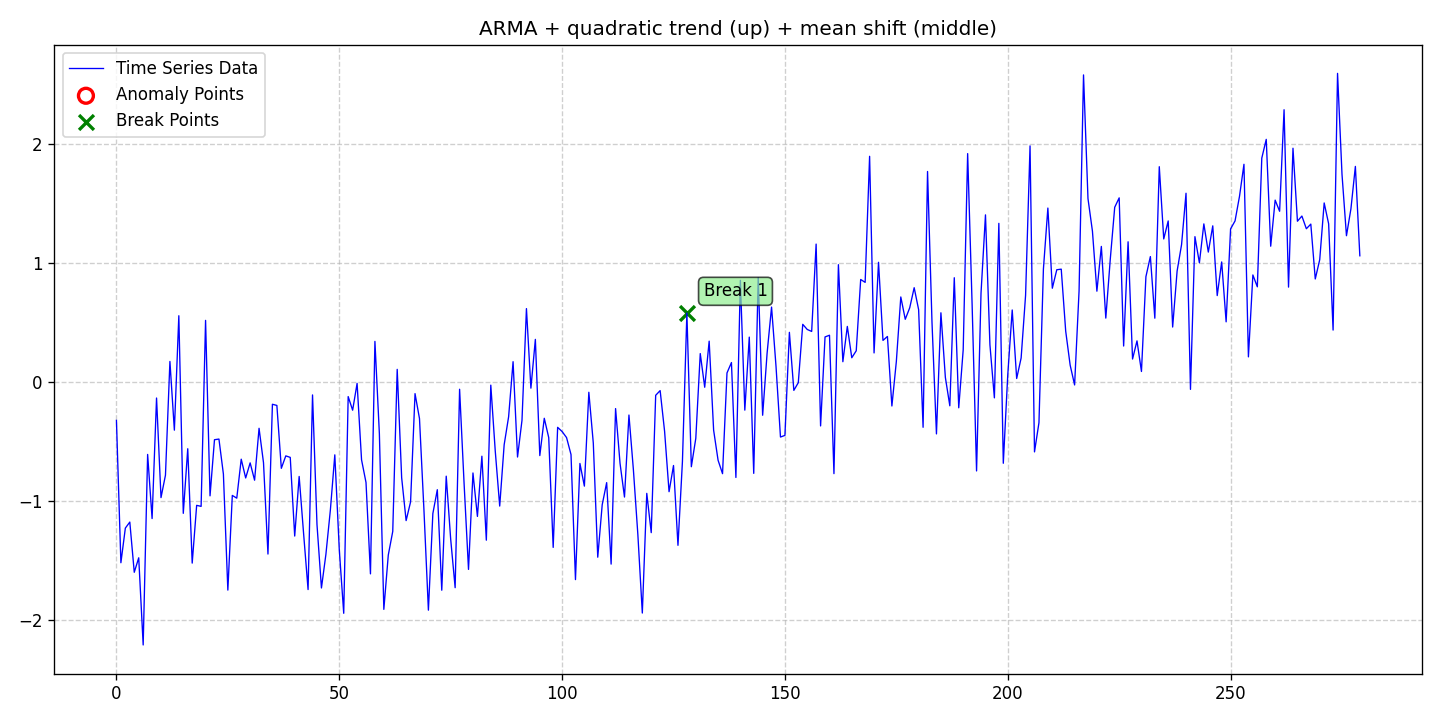

The file beside this chart, header and first rows:
date, data, stationary, det_lin_up, det_lin_down, det_quad, det_cubic, det_exp, det_damped, stoc_trend, volatility, single_seas, multiple_seas, point_anom_single, point_anom_multi, collect_anom, context_anom, mean_shift, var_shift, trend_shift, point_anom_count, point_anom_location, point_anom_point, collect_anom_count
2020-01-01, -0.3224, 0, 0, 0, 1, 0, 0, 0, 0, 0, 0, 0, 0, 0, 0, 0, 1, 0, 0, 0, none, , 0
2020-01-02, -1.519, 0, 0, 0, 1, 0, 0, 0, 0, 0, 0, 0, 0, 0, 0, 0, 1, 0, 0, 0, none, , 0
2020-01-03, -1.228, 0, 0, 0, 1, 0, 0, 0, 0, 0, 0, 0, 0, 0, 0, 0, 1, 0, 0, 0, none, , 0
2020-01-04, -1.177, 0, 0, 0, 1, 0, 0, 0, 0, 0, 0, 0, 0, 0, 0, 0, 1, 0, 0, 0, none, , 0
2020-01-05, -1.599, 0, 0, 0, 1, 0, 0, 0, 0, 0, 0, 0, 0, 0, 0, 0, 1, 0, 0, 0, none, , 0
2020-01-06, -1.477, 0, 0, 0, 1, 0, 0, 0, 0, 0, 0, 0, 0, 0, 0, 0, 1, 0, 0, 0, none, , 0
2020-01-07, -2.209, 0, 0, 0, 1, 0, 0, 0, 0, 0, 0, 0, 0, 0, 0, 0, 1, 0, 0, 0, none, , 0
2020-01-08, -0.6085, 0, 0, 0, 1, 0, 0, 0, 0, 0, 0, 0, 0, 0, 0, 0, 1, 0, 0, 0, none, , 0
2020-01-09, -1.147, 0, 0, 0, 1, 0, 0, 0, 0, 0, 0, 0, 0, 0, 0, 0, 1, 0, 0, 0, none, , 0
2020-01-10, -0.1344, 0, 0, 0, 1, 0, 0, 0, 0, 0, 0, 0, 0, 0, 0, 0, 1, 0, 0, 0, none, , 0
2020-01-11, -0.9713, 0, 0, 0, 1, 0, 0, 0, 0, 0, 0, 0, 0, 0, 0, 0, 1, 0, 0, 0, none, , 0
2020-01-12, -0.7829, 0, 0, 0, 1, 0, 0, 0, 0, 0, 0, 0, 0, 0, 0, 0, 1, 0, 0, 0, none, , 0
2020-01-13, 0.1728, 0, 0, 0, 1, 0, 0, 0, 0, 0, 0, 0, 0, 0, 0, 0, 1, 0, 0, 0, none, , 0
2020-01-14, -0.4045, 0, 0, 0, 1, 0, 0, 0, 0, 0, 0, 0, 0, 0, 0, 0, 1, 0, 0, 0, none, , 0
2020-01-15, 0.5569, 0, 0, 0, 1, 0, 0, 0, 0, 0, 0, 0, 0, 0, 0, 0, 1, 0, 0, 0, none, , 0
2020-01-16, -1.103, 0, 0, 0, 1, 0, 0, 0, 0, 0, 0, 0, 0, 0, 0, 0, 1, 0, 0, 0, none, , 0
2020-01-17, -0.5607, 0, 0, 0, 1, 0, 0, 0, 0, 0, 0, 0, 0, 0, 0, 0, 1, 0, 0, 0, none, , 0
2020-01-18, -1.522, 0, 0, 0, 1, 0, 0, 0, 0, 0, 0, 0, 0, 0, 0, 0, 1, 0, 0, 0, none, , 0
2020-01-19, -1.036, 0, 0, 0, 1, 0, 0, 0, 0, 0, 0, 0, 0, 0, 0, 0, 1, 0, 0, 0, none, , 0
2020-01-20, -1.045, 0, 0, 0, 1, 0, 0, 0, 0, 0, 0, 0, 0, 0, 0, 0, 1, 0, 0, 0, none, , 0
2020-01-21, 0.5179, 0, 0, 0, 1, 0, 0, 0, 0, 0, 0, 0, 0, 0, 0, 0, 1, 0, 0, 0, none, , 0
2020-01-22, -0.9564, 0, 0, 0, 1, 0, 0, 0, 0, 0, 0, 0, 0, 0, 0, 0, 1, 0, 0, 0, none, , 0
2020-01-23, -0.4848, 0, 0, 0, 1, 0, 0, 0, 0, 0, 0, 0, 0, 0, 0, 0, 1, 0, 0, 0, none, , 0
2020-01-24, -0.4793, 0, 0, 0, 1, 0, 0, 0, 0, 0, 0, 0, 0, 0, 0, 0, 1, 0, 0, 0, none, , 0
2020-01-25, -0.7731, 0, 0, 0, 1, 0, 0, 0, 0, 0, 0, 0, 0, 0, 0, 0, 1, 0, 0, 0, none, , 0
2020-01-26, -1.749, 0, 0, 0, 1, 0, 0, 0, 0, 0, 0, 0, 0, 0, 0, 0, 1, 0, 0, 0, none, , 0
2020-01-27, -0.9529, 0, 0, 0, 1, 0, 0, 0, 0, 0, 0, 0, 0, 0, 0, 0, 1, 0, 0, 0, none, , 0
2020-01-28, -0.9759, 0, 0, 0, 1, 0, 0, 0, 0, 0, 0, 0, 0, 0, 0, 0, 1, 0, 0, 0, none, , 0
2020-01-29, -0.6485, 0, 0, 0, 1, 0, 0, 0, 0, 0, 0, 0, 0, 0, 0, 0, 1, 0, 0, 0, none, , 0
2020-01-30, -0.8061, 0, 0, 0, 1, 0, 0, 0, 0, 0, 0, 0, 0, 0, 0, 0, 1, 0, 0, 0, none, , 0
2020-01-31, -0.6794, 0, 0, 0, 1, 0, 0, 0, 0, 0, 0, 0, 0, 0, 0, 0, 1, 0, 0, 0, none, , 0
2020-02-01, -0.825, 0, 0, 0, 1, 0, 0, 0, 0, 0, 0, 0, 0, 0, 0, 0, 1, 0, 0, 0, none, , 0
2020-02-02, -0.3888, 0, 0, 0, 1, 0, 0, 0, 0, 0, 0, 0, 0, 0, 0, 0, 1, 0, 0, 0, none, , 0
2020-02-03, -0.6782, 0, 0, 0, 1, 0, 0, 0, 0, 0, 0, 0, 0, 0, 0, 0, 1, 0, 0, 0, none, , 0
2020-02-04, -1.446, 0, 0, 0, 1, 0, 0, 0, 0, 0, 0, 0, 0, 0, 0, 0, 1, 0, 0, 0, none, , 0
2020-02-05, -0.1869, 0, 0, 0, 1, 0, 0, 0, 0, 0, 0, 0, 0, 0, 0, 0, 1, 0, 0, 0, none, , 0
2020-02-06, -0.1967, 0, 0, 0, 1, 0, 0, 0, 0, 0, 0, 0, 0, 0, 0, 0, 1, 0, 0, 0, none, , 0
2020-02-07, -0.7252, 0, 0, 0, 1, 0, 0, 0, 0, 0, 0, 0, 0, 0, 0, 0, 1, 0, 0, 0, none, , 0
2020-02-08, -0.6206, 0, 0, 0, 1, 0, 0, 0, 0, 0, 0, 0, 0, 0, 0, 0, 1, 0, 0, 0, none, , 0
2020-02-09, -0.6334, 0, 0, 0, 1, 0, 0, 0, 0, 0, 0, 0, 0, 0, 0, 0, 1, 0, 0, 0, none, , 0
2020-02-10, -1.294, 0, 0, 0, 1, 0, 0, 0, 0, 0, 0, 0, 0, 0, 0, 0, 1, 0, 0, 0, none, , 0
2020-02-11, -0.7936, 0, 0, 0, 1, 0, 0, 0, 0, 0, 0, 0, 0, 0, 0, 0, 1, 0, 0, 0, none, , 0
2020-02-12, -1.275, 0, 0, 0, 1, 0, 0, 0, 0, 0, 0, 0, 0, 0, 0, 0, 1, 0, 0, 0, none, , 0
2020-02-13, -1.744, 0, 0, 0, 1, 0, 0, 0, 0, 0, 0, 0, 0, 0, 0, 0, 1, 0, 0, 0, none, , 0
2020-02-14, -0.1085, 0, 0, 0, 1, 0, 0, 0, 0, 0, 0, 0, 0, 0, 0, 0, 1, 0, 0, 0, none, , 0
2020-02-15, -1.197, 0, 0, 0, 1, 0, 0, 0, 0, 0, 0, 0, 0, 0, 0, 0, 1, 0, 0, 0, none, , 0
2020-02-16, -1.731, 0, 0, 0, 1, 0, 0, 0, 0, 0, 0, 0, 0, 0, 0, 0, 1, 0, 0, 0, none, , 0
2020-02-17, -1.448, 0, 0, 0, 1, 0, 0, 0, 0, 0, 0, 0, 0, 0, 0, 0, 1, 0, 0, 0, none, , 0
2020-02-18, -1.077, 0, 0, 0, 1, 0, 0, 0, 0, 0, 0, 0, 0, 0, 0, 0, 1, 0, 0, 0, none, , 0
2020-02-19, -0.612, 0, 0, 0, 1, 0, 0, 0, 0, 0, 0, 0, 0, 0, 0, 0, 1, 0, 0, 0, none, , 0
2020-02-20, -1.407, 0, 0, 0, 1, 0, 0, 0, 0, 0, 0, 0, 0, 0, 0, 0, 1, 0, 0, 0, none, , 0
2020-02-21, -1.943, 0, 0, 0, 1, 0, 0, 0, 0, 0, 0, 0, 0, 0, 0, 0, 1, 0, 0, 0, none, , 0
2020-02-22, -0.1224, 0, 0, 0, 1, 0, 0, 0, 0, 0, 0, 0, 0, 0, 0, 0, 1, 0, 0, 0, none, , 0
2020-02-23, -0.2367, 0, 0, 0, 1, 0, 0, 0, 0, 0, 0, 0, 0, 0, 0, 0, 1, 0, 0, 0, none, , 0
2020-02-24, -0.01129, 0, 0, 0, 1, 0, 0, 0, 0, 0, 0, 0, 0, 0, 0, 0, 1, 0, 0, 0, none, , 0
2020-02-25, -0.6537, 0, 0, 0, 1, 0, 0, 0, 0, 0, 0, 0, 0, 0, 0, 0, 1, 0, 0, 0, none, , 0
2020-02-26, -0.8441, 0, 0, 0, 1, 0, 0, 0, 0, 0, 0, 0, 0, 0, 0, 0, 1, 0, 0, 0, none, , 0
2020-02-27, -1.612, 0, 0, 0, 1, 0, 0, 0, 0, 0, 0, 0, 0, 0, 0, 0, 1, 0, 0, 0, none, , 0
2020-02-28, 0.3413, 0, 0, 0, 1, 0, 0, 0, 0, 0, 0, 0, 0, 0, 0, 0, 1, 0, 0, 0, none, , 0
2020-02-29, -0.4349, 0, 0, 0, 1, 0, 0, 0, 0, 0, 0, 0, 0, 0, 0, 0, 1, 0, 0, 0, none, , 0
... 220 more rows
